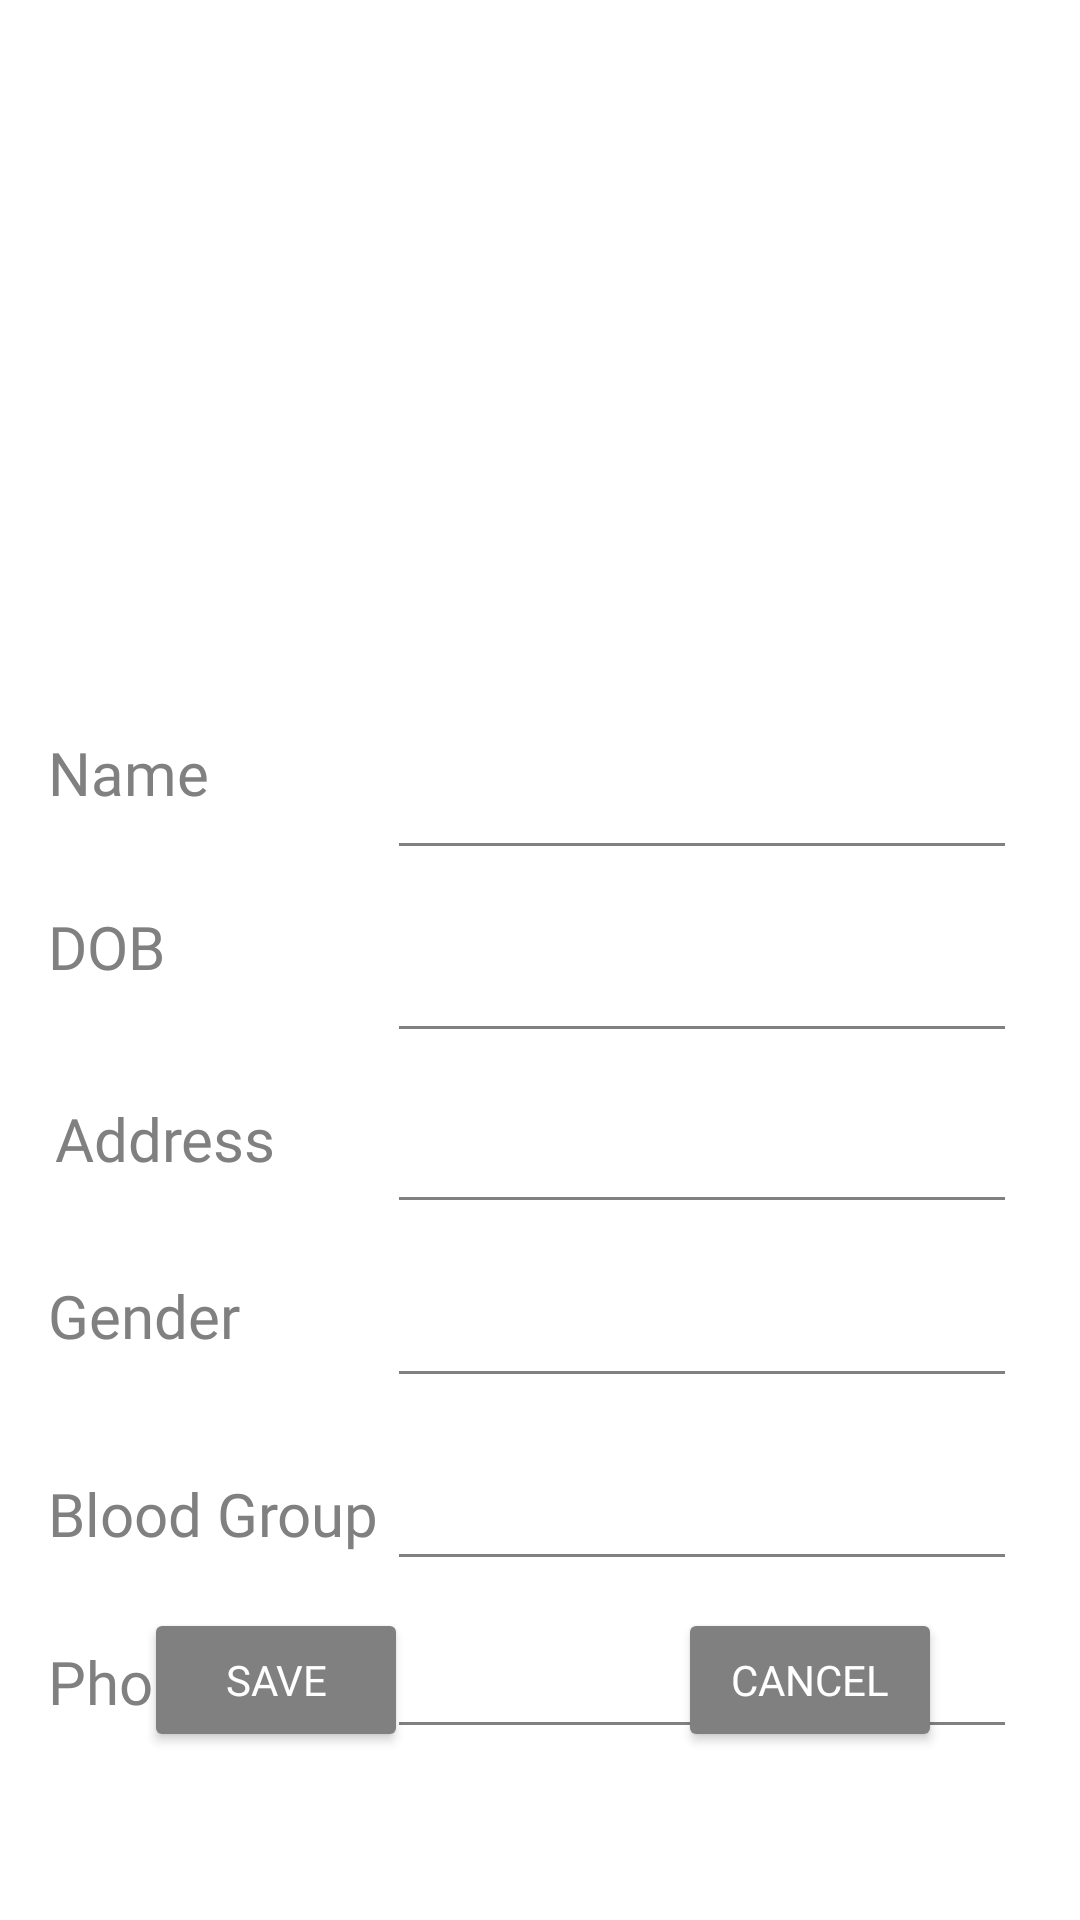

Here is an Android app screen rendered from its layout file. Give the layout XML and the strings, colors and styles it references.
<!-- AndroidManifest.xml: application theme Theme.Hackathon_pmposhan -->
<!-- res/layout/activity_singleadd.xml -->
<?xml version="1.0" encoding="utf-8"?>
<androidx.constraintlayout.widget.ConstraintLayout xmlns:android="http://schemas.android.com/apk/res/android"
    xmlns:app="http://schemas.android.com/apk/res-auto"
    xmlns:tools="http://schemas.android.com/tools"
    android:layout_width="match_parent"
    android:layout_height="match_parent"
    android:background="@color/white"
    tools:context=".singleadd">

    <ImageView
        android:id="@+id/studentpic"
        android:layout_width="182dp"
        android:layout_height="0dp"
        android:layout_marginTop="16dp"
        android:layout_marginBottom="35dp"
        app:layout_constraintBottom_toTopOf="@+id/name_fill"
        app:layout_constraintEnd_toEndOf="parent"
        app:layout_constraintStart_toStartOf="parent"
        app:layout_constraintTop_toTopOf="parent"
        app:srcCompat="@drawable/student_pic" />

    <TextView
        android:id="@+id/name"
        android:layout_width="wrap_content"
        android:layout_height="wrap_content"
        android:layout_marginStart="16dp"
        android:layout_marginTop="244dp"
        android:fontFamily="@font/tw_cen"
        android:text="Name"
        android:textColor="#808080"
        android:textSize="20sp"
        app:layout_constraintStart_toStartOf="parent"
        app:layout_constraintTop_toTopOf="parent" />

    <TextView
        android:id="@+id/dob"
        android:layout_width="wrap_content"
        android:layout_height="wrap_content"
        android:layout_marginStart="16dp"
        android:layout_marginTop="31dp"
        android:fontFamily="@font/tw_cen"
        android:text="DOB"
        android:textColor="#808080"
        android:textSize="20sp"
        app:layout_constraintStart_toStartOf="parent"
        app:layout_constraintTop_toBottomOf="@+id/name" />

    <TextView
        android:id="@+id/address"
        android:layout_width="wrap_content"
        android:layout_height="wrap_content"
        android:layout_marginBottom="32dp"
        android:fontFamily="@font/tw_cen"
        android:text="Address"
        android:textColor="#808080"
        android:textSize="20sp"
        app:layout_constraintBottom_toTopOf="@+id/gender"
        app:layout_constraintEnd_toEndOf="@+id/dob"
        app:layout_constraintStart_toEndOf="@+id/dob" />

    <TextView
        android:id="@+id/contact"
        android:layout_width="wrap_content"
        android:layout_height="wrap_content"
        android:layout_marginStart="16dp"
        android:layout_marginTop="12dp"
        android:fontFamily="@font/tw_cen"
        android:text="Phone No."
        android:textColor="#808080"
        android:textSize="20sp"
        app:layout_constraintStart_toStartOf="parent"
        app:layout_constraintTop_toTopOf="@+id/phone_fill" />

    <TextView
        android:id="@+id/gender"
        android:layout_width="wrap_content"
        android:layout_height="wrap_content"
        android:layout_marginStart="16dp"
        android:layout_marginBottom="39dp"
        android:fontFamily="@font/tw_cen"
        android:text="Gender"
        android:textColor="#808080"
        android:textSize="20sp"
        app:layout_constraintBottom_toTopOf="@+id/bloodgroup"
        app:layout_constraintStart_toStartOf="parent" />

    <TextView
        android:id="@+id/bloodgroup"
        android:layout_width="wrap_content"
        android:layout_height="wrap_content"
        android:layout_marginStart="16dp"
        android:layout_marginTop="12dp"
        android:fontFamily="@font/tw_cen"
        android:text="Blood Group"
        android:textColor="#808080"
        android:textSize="20sp"
        app:layout_constraintStart_toStartOf="parent"
        app:layout_constraintTop_toTopOf="@+id/blood_fill" />

    <EditText
        android:id="@+id/name_fill"
        android:layout_width="wrap_content"
        android:layout_height="wrap_content"
        android:layout_marginStart="40dp"
        android:layout_marginBottom="12dp"
        android:backgroundTint="#808080"
        android:ems="10"
        android:inputType="textPersonName"
        android:minHeight="48dp"

        android:textColor="@color/black"
        app:layout_constraintBottom_toTopOf="@+id/dob"
        app:layout_constraintStart_toStartOf="@+id/studentpic" />

    <EditText
        android:id="@+id/dob_fill"
        android:layout_width="wrap_content"
        android:layout_height="wrap_content"
        android:layout_marginTop="13dp"
        android:backgroundTint="#808080"
        android:ems="10"
        android:inputType="textPersonName"
        android:minHeight="48dp"
        android:textColor="@color/black"
        app:layout_constraintStart_toStartOf="@+id/name_fill"
        app:layout_constraintTop_toBottomOf="@+id/name_fill"
        tools:ignore="SpeakableTextPresentCheck" />

    <EditText
        android:id="@+id/phone_fill"
        android:layout_width="wrap_content"
        android:layout_height="wrap_content"
        android:layout_marginTop="8dp"
        android:backgroundTint="#808080"
        android:ems="10"
        android:inputType="textPersonName"
        android:minHeight="48dp"
        android:textColor="@color/black"
        app:layout_constraintStart_toStartOf="@+id/blood_fill"
        app:layout_constraintTop_toBottomOf="@+id/blood_fill" />

    <EditText
        android:id="@+id/address_fill"
        android:layout_width="wrap_content"
        android:layout_height="wrap_content"
        android:layout_marginTop="9dp"
        android:backgroundTint="#808080"
        android:ems="10"
        android:inputType="textPersonName"
        android:minHeight="48dp"

        android:textColor="@color/black"
        app:layout_constraintStart_toStartOf="@+id/dob_fill"
        app:layout_constraintTop_toBottomOf="@+id/dob_fill" />

    <EditText
        android:id="@+id/gender_fill"
        android:layout_width="wrap_content"
        android:layout_height="wrap_content"
        android:layout_marginTop="10dp"
        android:backgroundTint="#808080"
        android:ems="10"
        android:inputType="textPersonName"
        android:minHeight="48dp"
        android:textColor="@color/black"
        app:layout_constraintStart_toStartOf="@+id/address_fill"
        app:layout_constraintTop_toBottomOf="@+id/address_fill" />

    <EditText
        android:id="@+id/blood_fill"
        android:layout_width="wrap_content"
        android:layout_height="wrap_content"
        android:layout_marginTop="13dp"
        android:backgroundTint="#808080"
        android:ems="10"
        android:inputType="textPersonName"
        android:minHeight="48dp"
        android:textColor="@color/black"
        app:layout_constraintStart_toStartOf="@+id/gender_fill"
        app:layout_constraintTop_toBottomOf="@+id/gender_fill" />

    <Button
        android:id="@+id/save"
        android:layout_width="wrap_content"
        android:layout_height="wrap_content"
        android:layout_marginStart="48dp"
        android:layout_marginBottom="56dp"
        android:text="save"
        android:fontFamily="@font/tw_cen"
        android:backgroundTint="#808080"
        android:textColor="@color/white"
        app:layout_constraintBottom_toBottomOf="parent"
        app:layout_constraintStart_toStartOf="parent" />

    <Button
        android:id="@+id/cancel"
        android:layout_width="wrap_content"
        android:layout_height="wrap_content"
        android:layout_marginEnd="46dp"
        android:layout_marginBottom="56dp"
        android:text="cancel"
        android:fontFamily="@font/tw_cen"
        android:textColor="@color/white"
        android:backgroundTint="#808080"
        app:layout_constraintBottom_toBottomOf="parent"
        app:layout_constraintEnd_toEndOf="parent" />
</androidx.constraintlayout.widget.ConstraintLayout>
<!-- resources referenced by this layout -->
<resources>
  <style name="Theme.Hackathon_pmposhan" parent="Theme.MaterialComponents.DayNight.NoActionBar">
          
          <item name="colorPrimary">@color/purple_500</item>
          <item name="colorPrimaryVariant">@color/purple_700</item>
          <item name="colorOnPrimary">@color/white</item>
          
          <item name="colorSecondary">@color/teal_200</item>
          <item name="colorSecondaryVariant">@color/teal_700</item>
          <item name="colorOnSecondary">@color/black</item>
          
          <item name="android:statusBarColor" tools:targetApi="l">@color/black</item>
          <item name="android:navigationBarColor">@color/black</item>
          
      </style>
  <!-- not gathered from this repository: default colours our renderer supplied (Android Studio template values) -->
  <color name="purple_500">#FF6200EE</color>
  <color name="purple_700">#FF3700B3</color>
  <color name="teal_200">#FF03DAC5</color>
  <color name="teal_700">#FF018786</color>
  <color name="black">#FF000000</color>
  <color name="white">#FFFFFFFF</color>
</resources>
